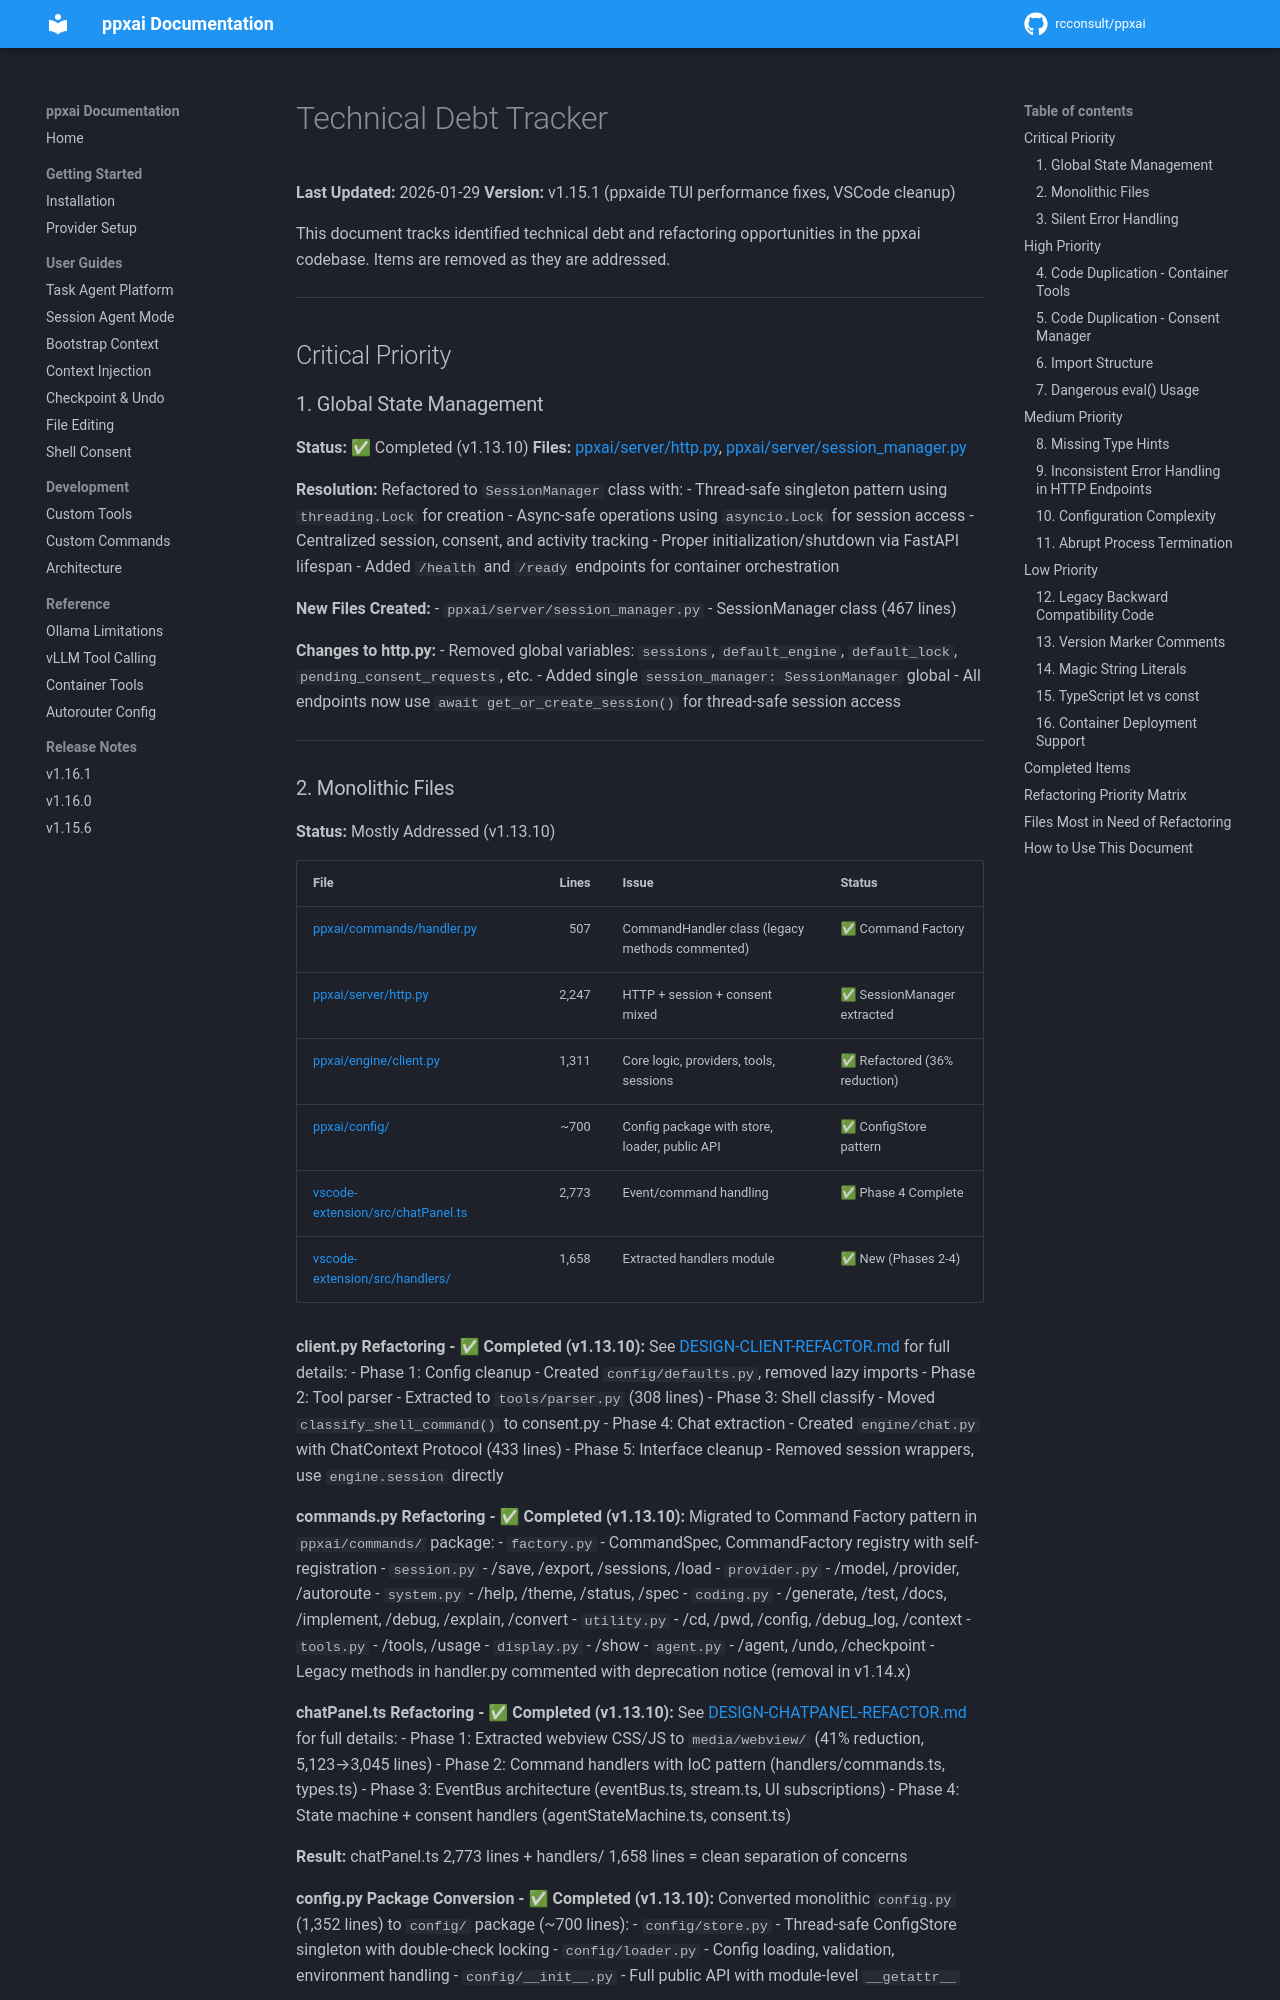

repository: rcconsult/ppxai · page: 1.19.4/archive/v1.15.1-completed/TECHNICAL_DEBT/index.html · generator: mkdocs

# Technical Debt Tracker

**Last Updated:** 2026-01-29
**Version:** v1.15.1 (ppxaide TUI performance fixes, VSCode cleanup)

This document tracks identified technical debt and refactoring opportunities in the ppxai codebase. Items are removed as they are addressed.

---

## Critical Priority

### 1. Global State Management

**Status:** ✅ Completed (v1.13.10)
**Files:** [ppxai/server/http.py](../ppxai/server/http.py), [ppxai/server/session_manager.py](../ppxai/server/session_manager.py)

**Resolution:** Refactored to `SessionManager` class with:
- Thread-safe singleton pattern using `threading.Lock` for creation
- Async-safe operations using `asyncio.Lock` for session access
- Centralized session, consent, and activity tracking
- Proper initialization/shutdown via FastAPI lifespan
- Added `/health` and `/ready` endpoints for container orchestration

**New Files Created:**
- `ppxai/server/session_manager.py` - SessionManager class (467 lines)

**Changes to http.py:**
- Removed global variables: `sessions`, `default_engine`, `default_lock`, `pending_consent_requests`, etc.
- Added single `session_manager: SessionManager` global
- All endpoints now use `await get_or_create_session()` for thread-safe session access

---
